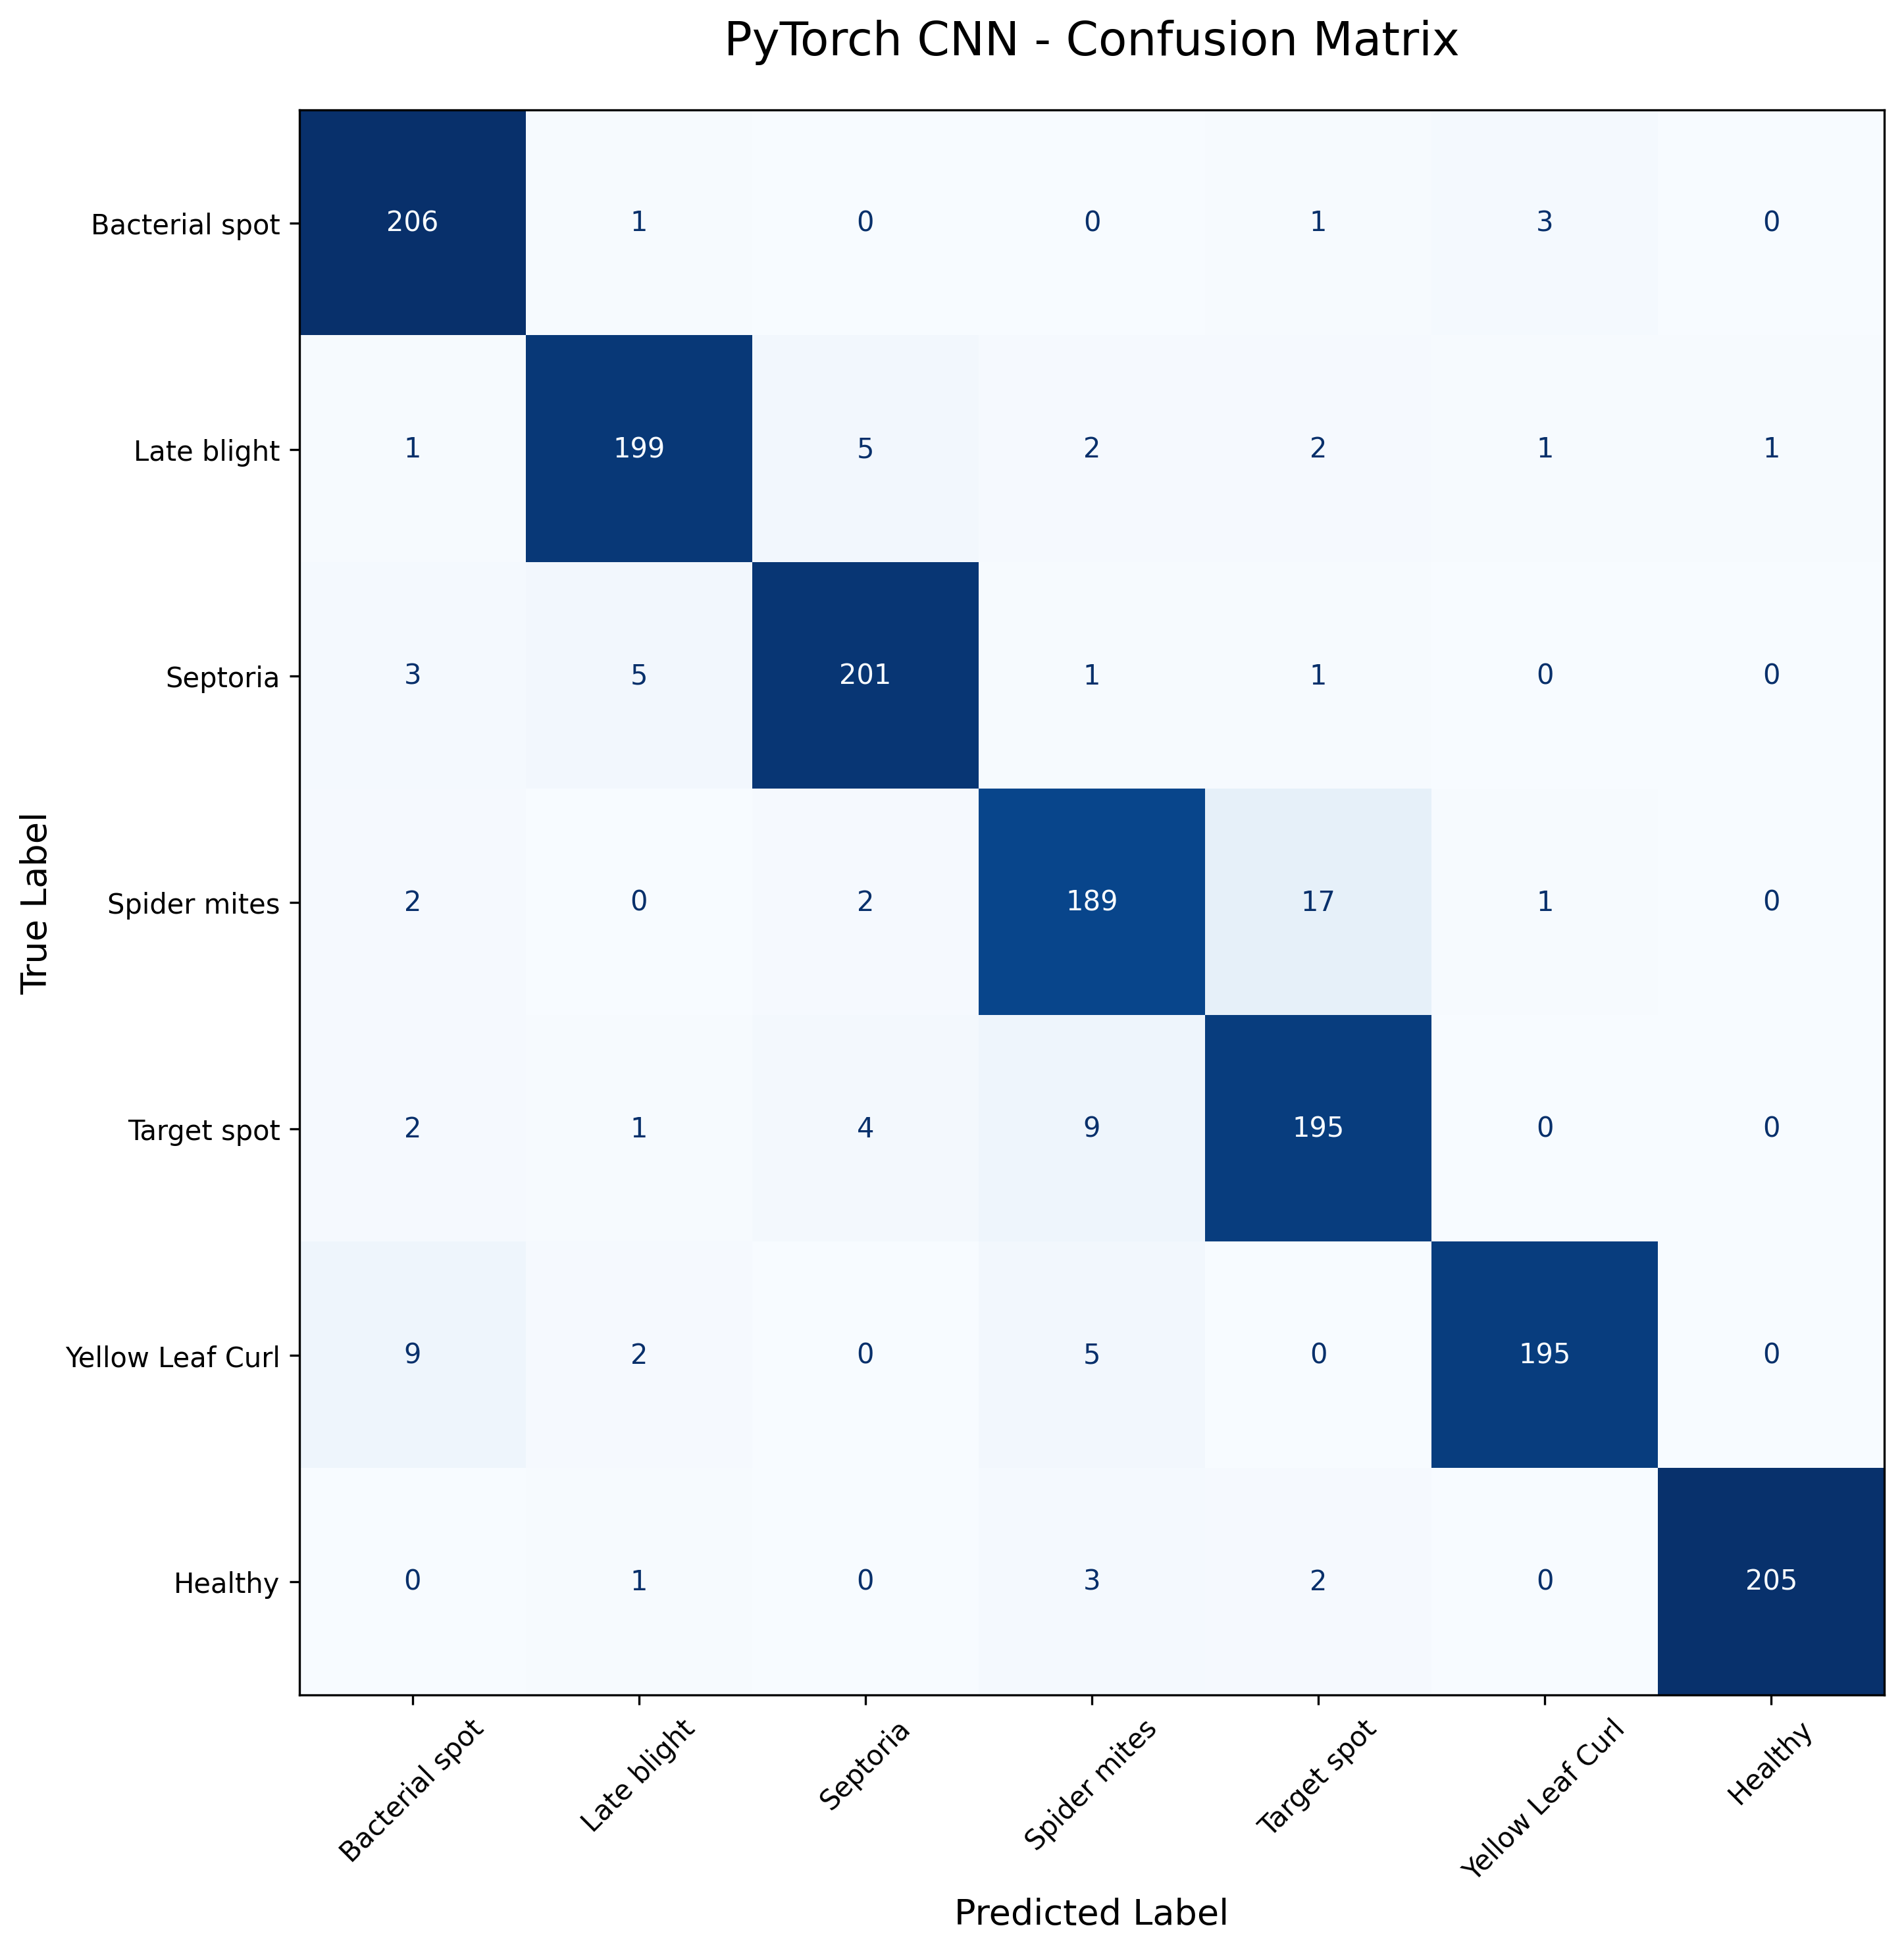

The data file committed next to this chart (first rows):
, Tomato___Bacterial_spot, Tomato___Late_blight, Tomato___Septoria_leaf_spot, Tomato___Spider_mites Two-spotted_spider…, Tomato___Target_Spot, Tomato___Tomato_Yellow_Leaf_Curl_Virus, Tomato___healthy
Tomato___Bacterial_spot, 206, 1, 0, 0, 1, 3, 0
Tomato___Late_blight, 1, 199, 5, 2, 2, 1, 1
Tomato___Septoria_leaf_spot, 3, 5, 201, 1, 1, 0, 0
Tomato___Spider_mites Two-spotted_spider…, 2, 0, 2, 189, 17, 1, 0
Tomato___Target_Spot, 2, 1, 4, 9, 195, 0, 0
Tomato___Tomato_Yellow_Leaf_Curl_Virus, 9, 2, 0, 5, 0, 195, 0
Tomato___healthy, 0, 1, 0, 3, 2, 0, 205
